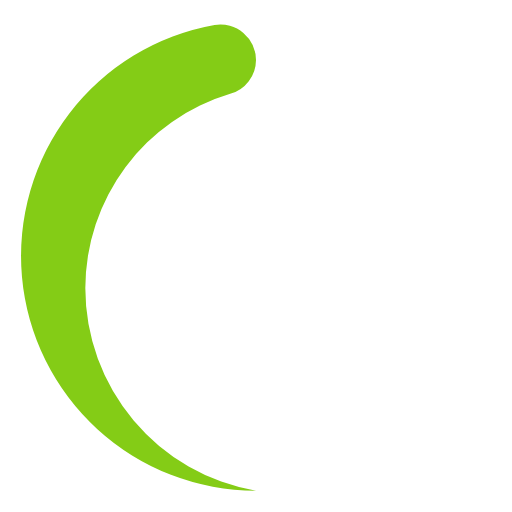
t = 0.00 s
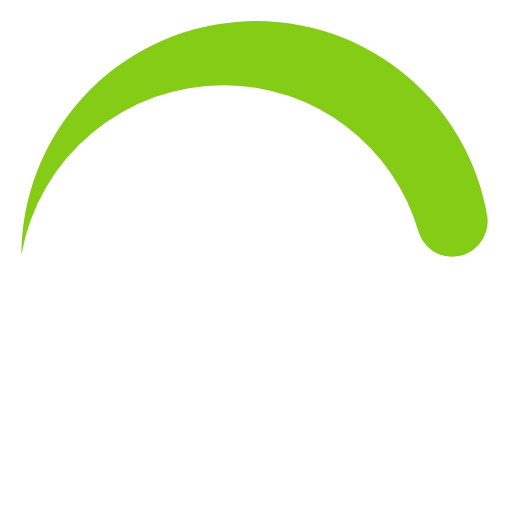
t = 0.19 s
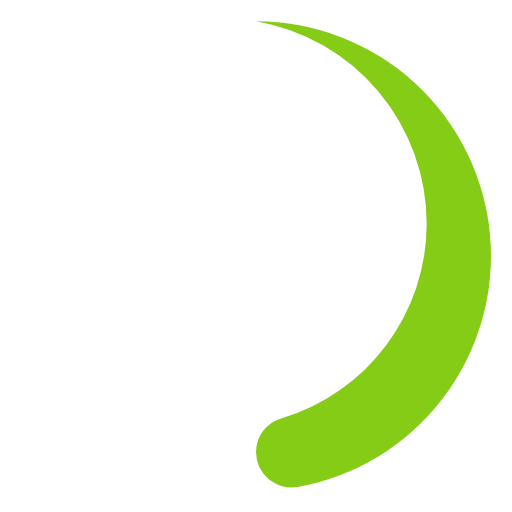
t = 0.38 s
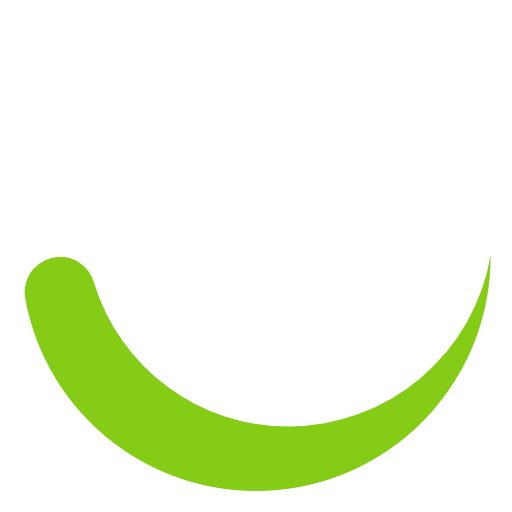
t = 0.56 s

The animated SVG that drew these frames (rendered in a browser with its animation timeline set to each time). Animation: 1 SMIL element (animateTransform=1); one cycle of 0.75 s, repeats indefinitely.

<svg xmlns="http://www.w3.org/2000/svg" width="32" height="32" viewBox="0 0 24 24"><path fill="#84CC16" d="M12,23a9.63,9.63,0,0,1-8-9.5,9.51,9.51,0,0,1,6.79-9.1A1.66,1.66,0,0,0,12,2.81h0a1.67,1.67,0,0,0-1.94-1.64A11,11,0,0,0,12,23Z"><animateTransform attributeName="transform" dur="0.75s" repeatCount="indefinite" type="rotate" values="0 12 12;360 12 12"/></path></svg>